Run: headless pygame with SDL's dummy video driver; simulated clock (each Clock.tick advances the game by its frame time, no real sleeping); random seed 0; keys injected as events and as key.get_pressed() state; no mouse input; restart key RETURN tapped at the start of phases 3 and 4.
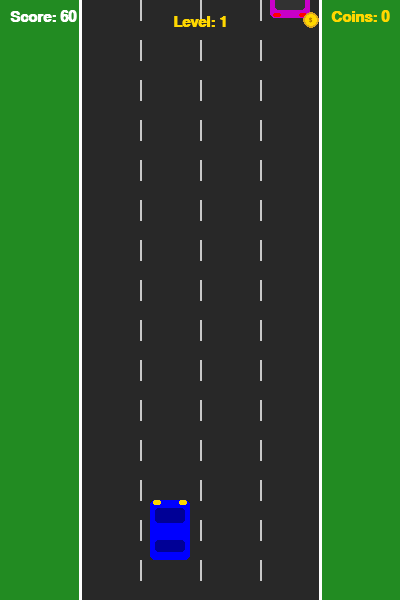
Frame 1 of 4 · flips 1–60 · no input
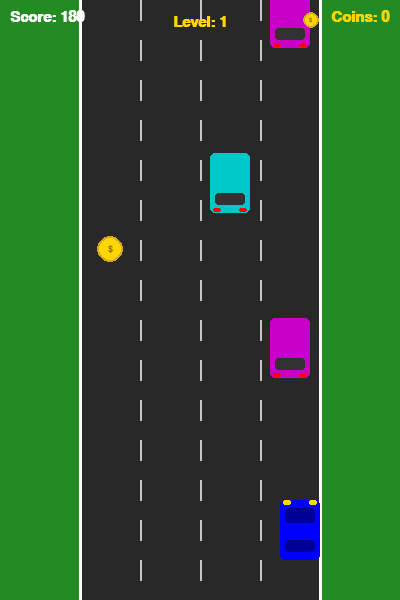
Frame 2 of 4 · flips 61–180 · tapped SPACE, RETURN · held RIGHT (→), D
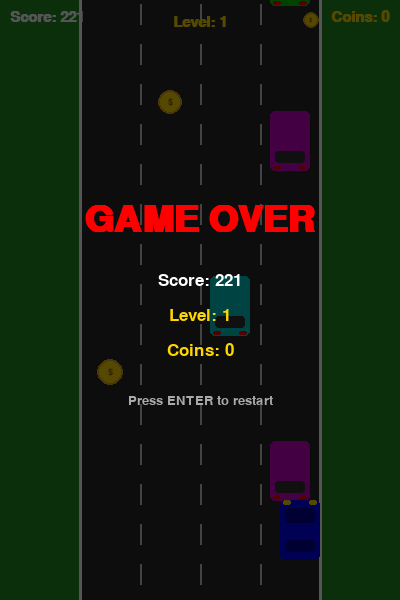
Frame 3 of 4 · flips 181–300 · tapped RETURN · held DOWN (↓), S
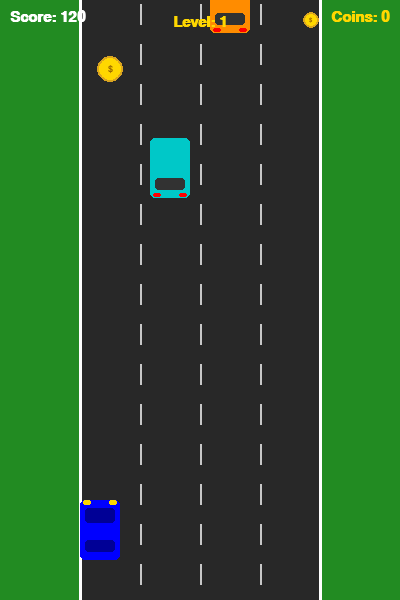
Frame 4 of 4 · flips 301–420 · tapped RETURN · held LEFT (←), A, UP (↑), W

The pygame program that drew these frames:

import pygame
import random
import sys

pygame.init()

# ============================================================
# CONSTANTS
# ============================================================

WIDTH = 400
HEIGHT = 600

# --- Road geometry ---
# Road boundaries
ROAD_LEFT = 80
ROAD_RIGHT = 320
ROAD_WIDTH = ROAD_RIGHT - ROAD_LEFT  # 240 pixels

# Number of lanes
NUM_LANES = 4
LANE_WIDTH = ROAD_WIDTH // NUM_LANES  # 240 / 4 = 60 pixels per lane

# Center X of each lane (calculated automatically so all lanes are equal)
# Lane 0 center: 80 + 30 = 110
# Lane 1 center: 80 + 90 = 170
# Lane 2 center: 80 + 150 = 230
# Lane 3 center: 80 + 210 = 290
LANES = [ROAD_LEFT + LANE_WIDTH * i + LANE_WIDTH // 2 for i in range(NUM_LANES)]

# Divider line X positions (between lanes, NOT on lane centers)
# Line 0: between lane 0 and 1 → x = 80 + 60 = 140
# Line 1: between lane 1 and 2 → x = 80 + 120 = 200
# Line 2: between lane 2 and 3 → x = 80 + 180 = 260
DIVIDER_LINES = [ROAD_LEFT + LANE_WIDTH * (i + 1) for i in range(NUM_LANES - 1)]

# Colors
WHITE      = (255, 255, 255)
BLACK      = (0, 0, 0)
RED        = (255, 0, 0)
GREEN      = (0, 200, 0)
BLUE       = (0, 0, 255)
YELLOW     = (255, 215, 0)
GRAY       = (100, 100, 100)
DARK_GRAY  = (50, 50, 50)
LIGHT_GRAY = (170, 170, 170)
ORANGE     = (255, 140, 0)
ROAD_COLOR = (40, 40, 40)
GRASS_COLOR = (34, 139, 34)
LINE_COLOR = (200, 200, 200)

# Player settings
PLAYER_WIDTH = 40
PLAYER_HEIGHT = 60
PLAYER_SPEED = 5
PLAYER_START_X = LANES[1] - PLAYER_WIDTH // 2  # start in lane 1 (second lane)
PLAYER_START_Y = HEIGHT - 100

# Enemy settings
ENEMY_WIDTH = 40
ENEMY_HEIGHT = 60
INITIAL_ENEMY_SPEED = 3
ENEMY_SPEED_INCREMENT = 0.5
MAX_ENEMIES = 4
ENEMY_SPAWN_RATE = 60

# Coin settings (EXTRA TASK)
COIN_RADIUS = 12
COIN_SPEED = 3
COIN_SPAWN_RATE = 90
COIN_SCORE = 10

# Road line animation
LINE_SPEED = 4

# Scoring
SCORE_INCREMENT = 1
LEVEL_THRESHOLD = 500

# ============================================================
# PLAYER CLASS
# ============================================================
class Player:
    """
    The player's car, controlled with arrow keys.
    Moves left and right, constrained to the road.
    """

    def __init__(self):
        """Initialize the player car at lane 1, near the bottom."""
        self.width = PLAYER_WIDTH
        self.height = PLAYER_HEIGHT
        self.x = PLAYER_START_X
        self.y = PLAYER_START_Y
        self.speed = PLAYER_SPEED
        self.rect = pygame.Rect(self.x, self.y, self.width, self.height)

    def move(self, keys):
        """
        Move left/right based on input.
        Car stays within road boundaries.
        """
        if keys[pygame.K_LEFT] or keys[pygame.K_a]:
            self.x -= self.speed
        if keys[pygame.K_RIGHT] or keys[pygame.K_d]:
            self.x += self.speed

        # Clamp to road boundaries
        if self.x < ROAD_LEFT:
            self.x = ROAD_LEFT
        if self.x + self.width > ROAD_RIGHT:
            self.x = ROAD_RIGHT - self.width

        # Update collision rect
        self.rect.x = self.x
        self.rect.y = self.y

    def draw(self, surface):
        """Draw the player car (blue) with simple details."""
        # Body
        pygame.draw.rect(surface, BLUE,
                         (self.x, self.y, self.width, self.height),
                         border_radius=5)
        # Windshield
        pygame.draw.rect(surface, (0, 0, 150),
                         (self.x + 5, self.y + 8, self.width - 10, 15),
                         border_radius=3)
        # Rear window
        pygame.draw.rect(surface, (0, 0, 150),
                         (self.x + 5, self.y + self.height - 20,
                          self.width - 10, 12),
                         border_radius=3)
        # Headlights
        pygame.draw.rect(surface, YELLOW,
                         (self.x + 3, self.y, 8, 5), border_radius=2)
        pygame.draw.rect(surface, YELLOW,
                         (self.x + self.width - 11, self.y, 8, 5),
                         border_radius=2)


# ============================================================
# ENEMY CLASS
# ============================================================
class Enemy:
    """
    An enemy car that spawns at the top in a random lane
    and moves downward toward the player.
    """

    def __init__(self, speed):
        """
        Initialize enemy in a random lane at the top.

        Args:
            speed: downward movement speed (pixels per frame)
        """
        self.width = ENEMY_WIDTH
        self.height = ENEMY_HEIGHT
        # Pick a random lane and center the enemy in it
        lane_center = random.choice(LANES)
        self.x = lane_center - self.width // 2
        self.y = -self.height  # start above screen
        self.speed = speed
        # Random color for variety
        self.color = random.choice([RED, ORANGE, GREEN, (200, 0, 200), (0, 200, 200)])
        self.rect = pygame.Rect(self.x, self.y, self.width, self.height)

    def move(self):
        """Move enemy downward each frame."""
        self.y += self.speed
        self.rect.y = self.y

    def is_off_screen(self):
        """Check if enemy has passed the bottom of the screen."""
        return self.y > HEIGHT

    def draw(self, surface):
        """Draw the enemy car with simple details."""
        # Body
        pygame.draw.rect(surface, self.color,
                         (self.x, self.y, self.width, self.height),
                         border_radius=5)
        # Windshield
        pygame.draw.rect(surface, DARK_GRAY,
                         (self.x + 5, self.y + self.height - 20,
                          self.width - 10, 12),
                         border_radius=3)
        # Rear lights
        pygame.draw.rect(surface, RED,
                         (self.x + 3, self.y + self.height - 5, 8, 4),
                         border_radius=2)
        pygame.draw.rect(surface, RED,
                         (self.x + self.width - 11, self.y + self.height - 5,
                          8, 4), border_radius=2)


# ============================================================
# COIN CLASS (EXTRA TASK)
# ============================================================
class Coin:
    """
    EXTRA TASK: A collectible coin that spawns in the center of a random lane.
    Coin never spawns on top of an existing enemy car.
    """

    def __init__(self, enemies):
        """
        Initialize coin in a random lane that is NOT occupied by an enemy
        near the top of the screen.

        Args:
            enemies: list of current Enemy objects to avoid overlap
        """
        self.radius = COIN_RADIUS
        self.y = -self.radius * 2  # start above screen
        self.speed = COIN_SPEED
        self.pulse_timer = 0

        # Pick a lane that doesn't have an enemy near the spawn area
        self.x = self._find_free_lane(enemies)

        self.rect = pygame.Rect(self.x - self.radius, self.y - self.radius,
                                self.radius * 2, self.radius * 2)

    def _find_free_lane(self, enemies):
        """
        Find a lane center where no enemy is currently near the top.
        If all lanes are blocked, pick a random one anyway.

        Args:
            enemies: list of current Enemy objects

        Returns:
            x coordinate (center of a free lane)
        """
        # Collect all available lanes
        available_lanes = []

        for lane_center in LANES:
            lane_is_free = True

            # Check every enemy to see if it occupies this lane near the top
            for enemy in enemies:
                # Calculate enemy's center x
                enemy_center_x = enemy.x + enemy.width // 2

                # Check if enemy is in the same lane
                same_lane = abs(enemy_center_x - lane_center) < LANE_WIDTH // 2

                # Check if enemy is near the spawn zone (top of screen)
                # We check from above screen (-ENEMY_HEIGHT) to some distance below
                near_top = enemy.y < 150

                if same_lane and near_top:
                    lane_is_free = False
                    break

            if lane_is_free:
                available_lanes.append(lane_center)

        # If there are free lanes, pick one randomly
        if available_lanes:
            return random.choice(available_lanes)
        else:
            # All lanes blocked — pick random lane as fallback
            return random.choice(LANES)

    def move(self):
        """Move coin downward and update animation timer."""
        self.y += self.speed
        self.rect.x = self.x - self.radius
        self.rect.y = self.y - self.radius
        self.pulse_timer += 1

    def is_off_screen(self):
        """Check if coin has passed the bottom of the screen."""
        return self.y > HEIGHT + self.radius

    def draw(self, surface):
        """Draw coin as a pulsing yellow circle with '$' symbol."""
        pulse = abs((self.pulse_timer % 20) - 10) / 10.0
        current_radius = int(self.radius - pulse * 2)

        pygame.draw.circle(surface, (218, 165, 32),
                           (self.x, self.y), current_radius + 2)
        pygame.draw.circle(surface, YELLOW,
                           (self.x, self.y), current_radius)
        font_coin = pygame.font.SysFont("Arial", 14, bold=True)
        text = font_coin.render("$", True, (150, 100, 0))
        text_rect = text.get_rect(center=(self.x, self.y))
        surface.blit(text, text_rect)


# ============================================================
# ROAD CLASS
# ============================================================
class Road:
    """
    Draws the road background: grass, asphalt, edge lines,
    and animated dashed lane dividers.
    Divider lines are placed exactly between lanes.
    """

    def __init__(self):
        """Initialize road line animation offset."""
        self.line_offset = 0

    def update(self):
        """Animate dashed lines moving downward."""
        self.line_offset += LINE_SPEED
        if self.line_offset >= 40:
            self.line_offset = 0

    def draw(self, surface):
        """Draw complete road: grass, asphalt, edge lines, lane dividers."""
        # Grass background
        surface.fill(GRASS_COLOR)

        # Road asphalt
        pygame.draw.rect(surface, ROAD_COLOR,
                         (ROAD_LEFT, 0, ROAD_WIDTH, HEIGHT))

        # Solid white edge lines (left and right borders of road)
        pygame.draw.line(surface, WHITE,
                         (ROAD_LEFT, 0), (ROAD_LEFT, HEIGHT), 3)
        pygame.draw.line(surface, WHITE,
                         (ROAD_RIGHT, 0), (ROAD_RIGHT, HEIGHT), 3)

        # Dashed lane divider lines — placed exactly between lanes
        dash_length = 20
        gap_length = 20
        total = dash_length + gap_length

        for line_x in DIVIDER_LINES:
            y = -total + self.line_offset
            while y < HEIGHT:
                start_y = max(0, y)
                end_y = min(HEIGHT, y + dash_length)
                if end_y > start_y:
                    pygame.draw.line(surface, LINE_COLOR,
                                     (line_x, start_y), (line_x, end_y), 2)
                y += total


# ============================================================
# HUD
# ============================================================
def draw_hud(surface, score, level, coins_collected):
    """
    Draw score (top left), level (top center), coins (top right).
    EXTRA TASK: coin counter with icon in top right corner.
    """
    font = pygame.font.SysFont("Arial", 22, bold=True)

    # Score — top left
    score_text = font.render(f"Score: {score}", True, WHITE)
    surface.blit(score_text, (10, 10))

    # Level — top center
    level_text = font.render(f"Level: {level}", True, YELLOW)
    level_rect = level_text.get_rect(center=(WIDTH // 2, 22))
    surface.blit(level_text, level_rect)

    # Coins — top right with icon
    coin_text = font.render(f"Coins: {coins_collected}", True, YELLOW)
    coin_rect = coin_text.get_rect(topright=(WIDTH - 10, 10))
    surface.blit(coin_text, coin_rect)

    # Small coin icon next to counter
    icon_x = coin_rect.left - 20
    icon_y = 20
    pygame.draw.circle(surface, YELLOW, (icon_x, icon_y), 8)
    pygame.draw.circle(surface, (218, 165, 32), (icon_x, icon_y), 8, 2)
    tiny_font = pygame.font.SysFont("Arial", 10, bold=True)
    dollar = tiny_font.render("$", True, (150, 100, 0))
    dollar_rect = dollar.get_rect(center=(icon_x, icon_y))
    surface.blit(dollar, dollar_rect)


def draw_game_over(surface, score, level, coins_collected):
    """Draw Game Over overlay with final stats and restart hint."""
    # Dark overlay
    overlay = pygame.Surface((WIDTH, HEIGHT), pygame.SRCALPHA)
    overlay.fill((0, 0, 0, 170))
    surface.blit(overlay, (0, 0))

    font_large = pygame.font.SysFont("Arial", 55, bold=True)
    font_medium = pygame.font.SysFont("Arial", 26)
    font_small = pygame.font.SysFont("Arial", 20)

    # Title
    title = font_large.render("GAME OVER", True, RED)
    title_rect = title.get_rect(center=(WIDTH // 2, HEIGHT // 2 - 80))
    surface.blit(title, title_rect)

    # Score
    text = font_medium.render(f"Score: {score}", True, WHITE)
    surface.blit(text, text.get_rect(center=(WIDTH // 2, HEIGHT // 2 - 20)))

    # Level
    text = font_medium.render(f"Level: {level}", True, YELLOW)
    surface.blit(text, text.get_rect(center=(WIDTH // 2, HEIGHT // 2 + 15)))

    # Coins
    text = font_medium.render(f"Coins: {coins_collected}", True, YELLOW)
    surface.blit(text, text.get_rect(center=(WIDTH // 2, HEIGHT // 2 + 50)))

    # Restart hint
    hint = font_small.render("Press ENTER to restart", True, LIGHT_GRAY)
    surface.blit(hint, hint.get_rect(center=(WIDTH // 2, HEIGHT // 2 + 100)))


# ============================================================
# DEBUG: print lane layout to verify correctness
# ============================================================
print(f"Road: {ROAD_LEFT} to {ROAD_RIGHT}, width={ROAD_WIDTH}")
print(f"Lane width: {LANE_WIDTH}")
print(f"Lane centers: {LANES}")
print(f"Divider lines: {DIVIDER_LINES}")


# ============================================================
# GAME INITIALIZATION
# ============================================================
screen = pygame.display.set_mode((WIDTH, HEIGHT))
pygame.display.set_caption("Racer Game")
clock = pygame.time.Clock()
FPS = 60

# Game state
player = Player()
road = Road()
enemies = []
coins = []
score = 0
level = 1
coins_collected = 0
game_over = False
enemy_spawn_timer = 0
coin_spawn_timer = 0
enemy_speed = INITIAL_ENEMY_SPEED


def reset_game():
    """Reset all game state for a fresh start."""
    global player, enemies, coins, score, level
    global coins_collected, game_over, enemy_speed
    global enemy_spawn_timer, coin_spawn_timer

    player = Player()
    enemies = []
    coins = []
    score = 0
    level = 1
    coins_collected = 0
    game_over = False
    enemy_speed = INITIAL_ENEMY_SPEED
    enemy_spawn_timer = 0
    coin_spawn_timer = 0


# ============================================================
# MAIN GAME LOOP
# ============================================================
running = True
while running:

    # --- EVENTS ---
    for event in pygame.event.get():
        if event.type == pygame.QUIT:
            running = False
        if event.type == pygame.KEYDOWN:
            if game_over:
                if event.key == pygame.K_RETURN:
                    reset_game()
                elif event.key == pygame.K_ESCAPE:
                    running = False

    # --- LOGIC ---
    if not game_over:
        keys = pygame.key.get_pressed()
        player.move(keys)
        road.update()

        # Score increases each frame
        score += SCORE_INCREMENT

        # Level progression
        new_level = score // LEVEL_THRESHOLD + 1
        if new_level > level:
            level = new_level
            enemy_speed = INITIAL_ENEMY_SPEED + (level - 1) * ENEMY_SPEED_INCREMENT
            print(f"Level Up! Level: {level}, Speed: {enemy_speed}")

        # Spawn enemies
        enemy_spawn_timer += 1
        current_spawn_rate = max(20, ENEMY_SPAWN_RATE - level * 5)
        if enemy_spawn_timer >= current_spawn_rate and len(enemies) < MAX_ENEMIES:
            enemies.append(Enemy(enemy_speed))
            enemy_spawn_timer = 0

        # EXTRA TASK: Spawn coins
        coin_spawn_timer += 1
        if coin_spawn_timer >= COIN_SPAWN_RATE:
            coins.append(Coin(enemies))
            coin_spawn_timer = 0

        # Move enemies
        for enemy in enemies:
            enemy.move()

        # Move coins
        for coin in coins:
            coin.move()

        # Check player vs enemy collision
        for enemy in enemies:
            if player.rect.colliderect(enemy.rect):
                game_over = True
                break

        # EXTRA TASK: Check player vs coin collision
        for coin in coins[:]:
            if player.rect.colliderect(coin.rect):
                coins_collected += 1
                score += COIN_SCORE
                coins.remove(coin)

        # Remove off-screen objects
        enemies = [e for e in enemies if not e.is_off_screen()]
        coins = [c for c in coins if not c.is_off_screen()]

    # --- DRAWING ---
    road.draw(screen)

    for coin in coins:
        coin.draw(screen)

    for enemy in enemies:
        enemy.draw(screen)

    player.draw(screen)

    draw_hud(screen, score, level, coins_collected)

    if game_over:
        draw_game_over(screen, score, level, coins_collected)

    pygame.display.flip()
    clock.tick(FPS)

pygame.quit()
sys.exit()
